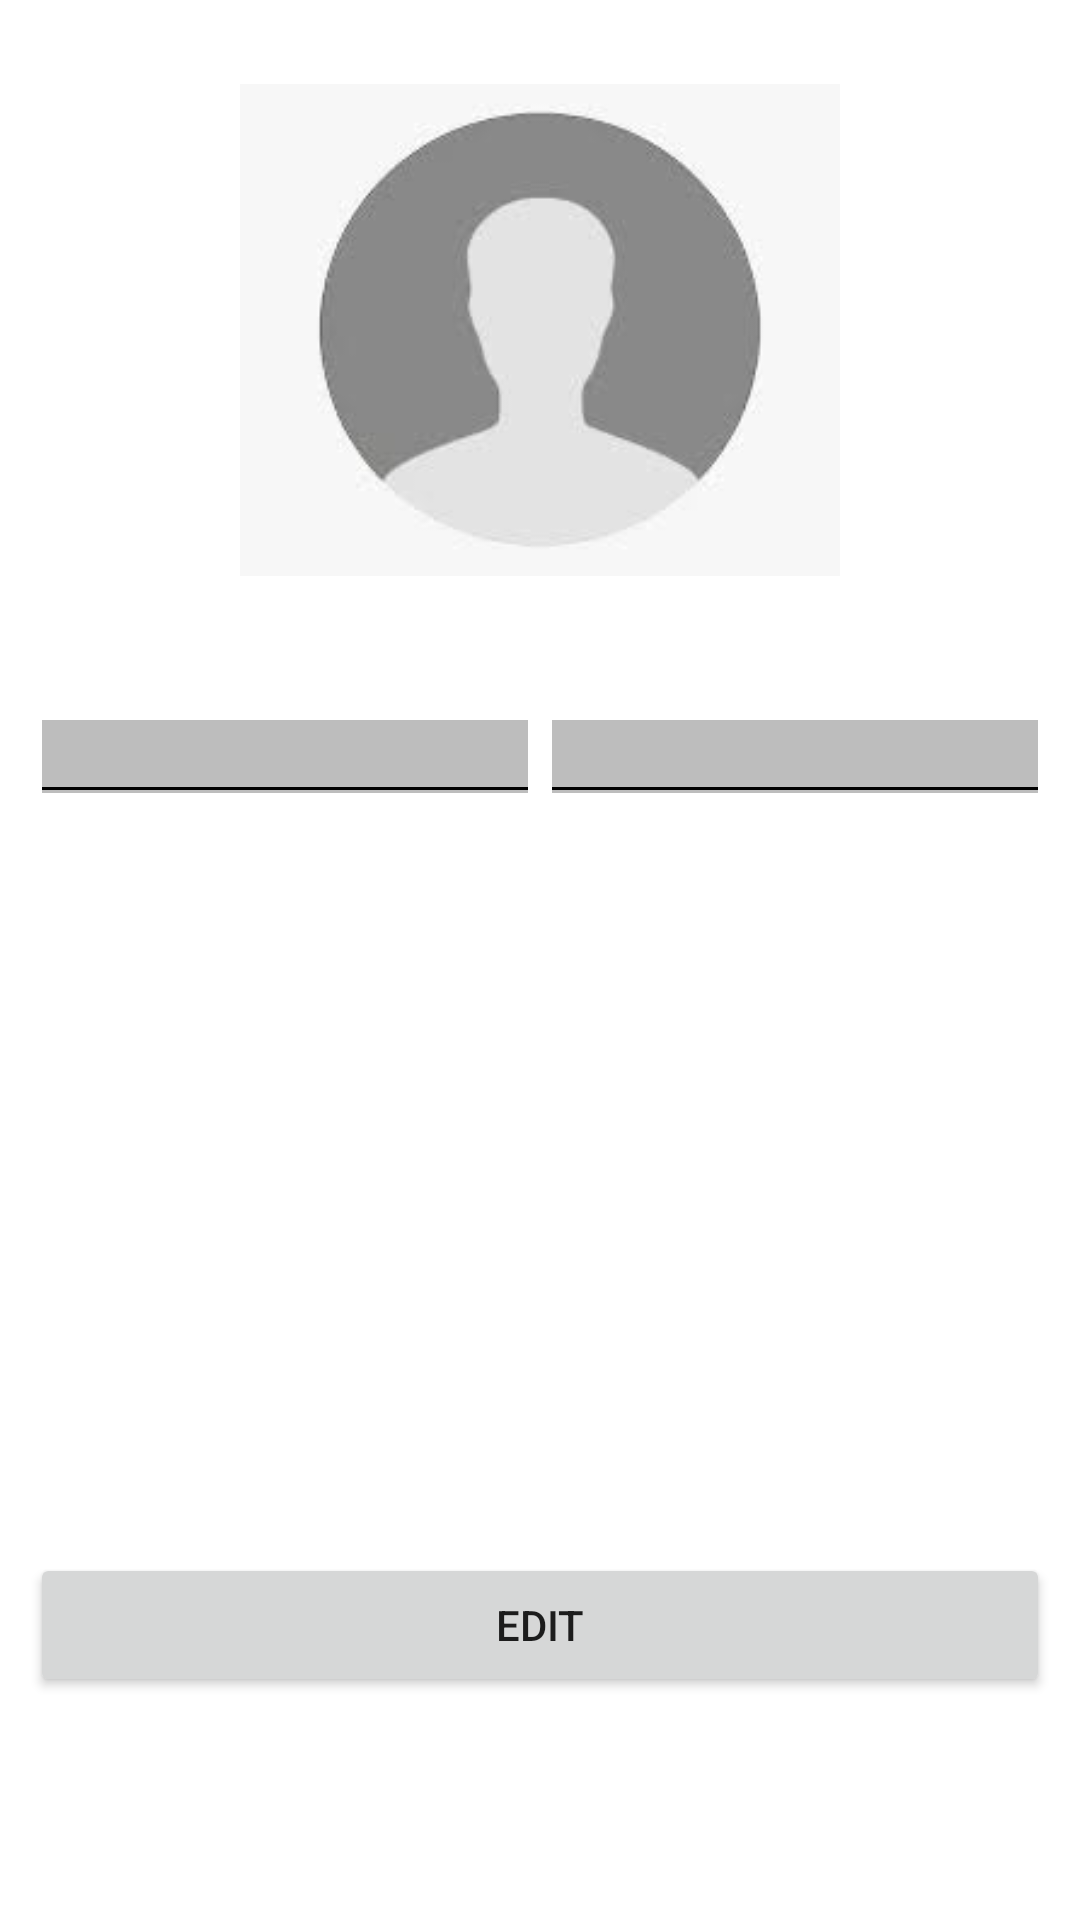

Layout XML and referenced resources for this Android screen:
<!-- AndroidManifest.xml: application theme Theme.MyApplication -->
<!-- res/layout/fragment_profile.xml -->
<?xml version="1.0" encoding="utf-8"?>
<LinearLayout xmlns:android="http://schemas.android.com/apk/res/android"
    xmlns:app="http://schemas.android.com/apk/res-auto"
    xmlns:tools="http://schemas.android.com/tools"
    android:layout_width="match_parent"
    android:layout_height="match_parent"
    android:orientation="vertical"
    tools:context=".views.profileFragment.ProfileFragment">

    <ImageView
        android:id="@+id/user_imageView"
        android:layout_width="200dp"
        android:layout_height="200dp"
        android:layout_gravity="center"
        android:layout_marginTop="10dp"
        android:layout_marginBottom="20dp"
        android:scaleType="fitCenter"
        android:src="@drawable/profile" />

    <LinearLayout
        android:layout_width="match_parent"
        android:layout_height="wrap_content"
        android:layout_marginStart="10dp"
        android:layout_marginEnd="10dp"
        android:layout_marginBottom="25dp"
        android:orientation="horizontal">

        <EditText
            android:id="@+id/first_name_profile"
            android:layout_width="wrap_content"
            android:layout_height="wrap_content"
            android:layout_weight="1"
            android:backgroundTintMode="src_over"
            android:ems="10"
            android:enabled="false"
            android:inputType="textPersonName"
            tools:ignore="TouchTargetSizeCheck,SpeakableTextPresentCheck" />

        <EditText
            android:id="@+id/last_name_profile"
            android:layout_width="wrap_content"
            android:layout_height="wrap_content"
            android:layout_weight="1"
            android:backgroundTintMode="src_over"
            android:ems="10"
            android:enabled="false"
            android:inputType="textPersonName"
            tools:ignore="SpeakableTextPresentCheck,TouchTargetSizeCheck" />
    </LinearLayout>

    <TextView
        android:id="@+id/email_profile"
        android:layout_width="match_parent"
        android:layout_height="wrap_content"
        android:layout_marginStart="10dp"
        android:layout_marginEnd="10dp"
        android:layout_marginBottom="30dp"
        android:backgroundTint="@color/black"
        android:backgroundTintMode="src_over"
        android:ems="10"
        android:inputType="textEmailAddress"
        android:textSize="24sp"
        tools:ignore="SpeakableTextPresentCheck,TouchTargetSizeCheck" />

    <ProgressBar
        android:id="@+id/progressBar"
        style="?android:attr/progressBarStyle"
        android:layout_width="match_parent"
        android:layout_height="wrap_content"
        android:visibility="invisible" />

    <Button
        android:id="@+id/cancel_button"
        android:layout_width="match_parent"
        android:layout_height="wrap_content"
        android:layout_marginStart="10dp"
        android:layout_marginBottom="15dp"
        android:text="@string/cancel"
        android:visibility="invisible" />

    <Button
        android:id="@+id/save_button"
        android:layout_width="match_parent"
        android:layout_height="wrap_content"
        android:layout_marginStart="10dp"
        android:layout_marginEnd="10dp"
        android:layout_marginBottom="0dp"
        android:text="@string/save"
        android:visibility="invisible" />

    <Button
        android:id="@+id/Edit_button"
        android:layout_width="match_parent"
        android:layout_height="wrap_content"
        android:layout_marginStart="10dp"
        android:layout_marginEnd="10dp"
        android:text="@string/edit" />

</LinearLayout>
<!-- resources referenced by this layout -->
<resources>
  <color name="black">#FF000000</color>
  <!-- drawable profile: png bitmap (drawable-v24, 8972 bytes) -->
  <string name="cancel">cancel</string>
  <string name="edit">Edit</string>
  <string name="save">Save</string>
  <style name="Theme.MyApplication" parent="Theme.MaterialComponents.DayNight.DarkActionBar">
          
          <item name="colorPrimary">@color/button_color</item>
          <item name="colorPrimaryVariant">#7A7A7A</item>
          <item name="colorOnPrimary">@color/white</item>
          
          <item name="colorSecondary">@color/teal_200</item>
          <item name="colorSecondaryVariant">@color/teal_700</item>
          <item name="colorOnSecondary">@color/black</item>
          
          <item name="android:statusBarColor" tools:targetApi="l">?attr/colorPrimaryVariant</item>
          
      </style>
  <color name="button_color">#C4C4C4</color>
  <color name="white">#FFFFFFFF</color>
  <color name="teal_200">#FF03DAC5</color>
  <color name="teal_700">#FF018786</color>
</resources>
